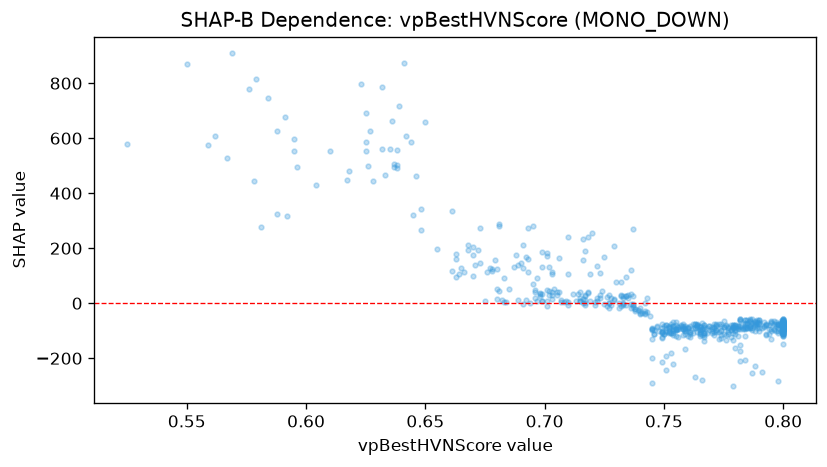

The file beside this chart, header and first rows:
feature_value, shap_value
0.792, -86.93
0.785, -76.5
0.736, -1.543
0.78, -81.8
0.799, -64.91
0.77, -87.23
0.74, -18.16
0.752, -102.9
0.709, 6.804
0.779, -85.42
0.694, 2.479
0.717, -5.385
0.717, 1.559
0.8, -109
0.683, 5.87
0.775, -85.09
0.786, -78.54
0.779, -108.3
0.682, 12.44
0.8, -87.8
0.8, -95.65
0.665, 129.8
0.774, -96.47
0.727, 31.48
0.786, -62.55
0.77, -93.59
0.793, -116.3
0.696, 42.36
0.765, -96.12
0.719, 6.643
0.706, 42.46
0.782, -93.24
0.777, -88.33
0.758, -92.42
0.767, -89.22
0.76, -89.83
0.8, -73.94
0.8, -84.78
0.745, -94.7
0.8, -98.7
0.778, -95.67
0.787, -88.32
0.765, -113.5
0.671, 140.5
0.765, -103.3
0.8, -78.62
0.774, -125
0.794, -93.58
0.753, -107.7
0.764, -81.85
0.663, 93.57
0.763, -89.22
0.795, -71.95
0.776, -83.15
0.771, -85.85
0.8, -112.2
0.767, -84.69
0.751, -99.83
0.759, -112.2
0.771, -76
... 562 more rows
